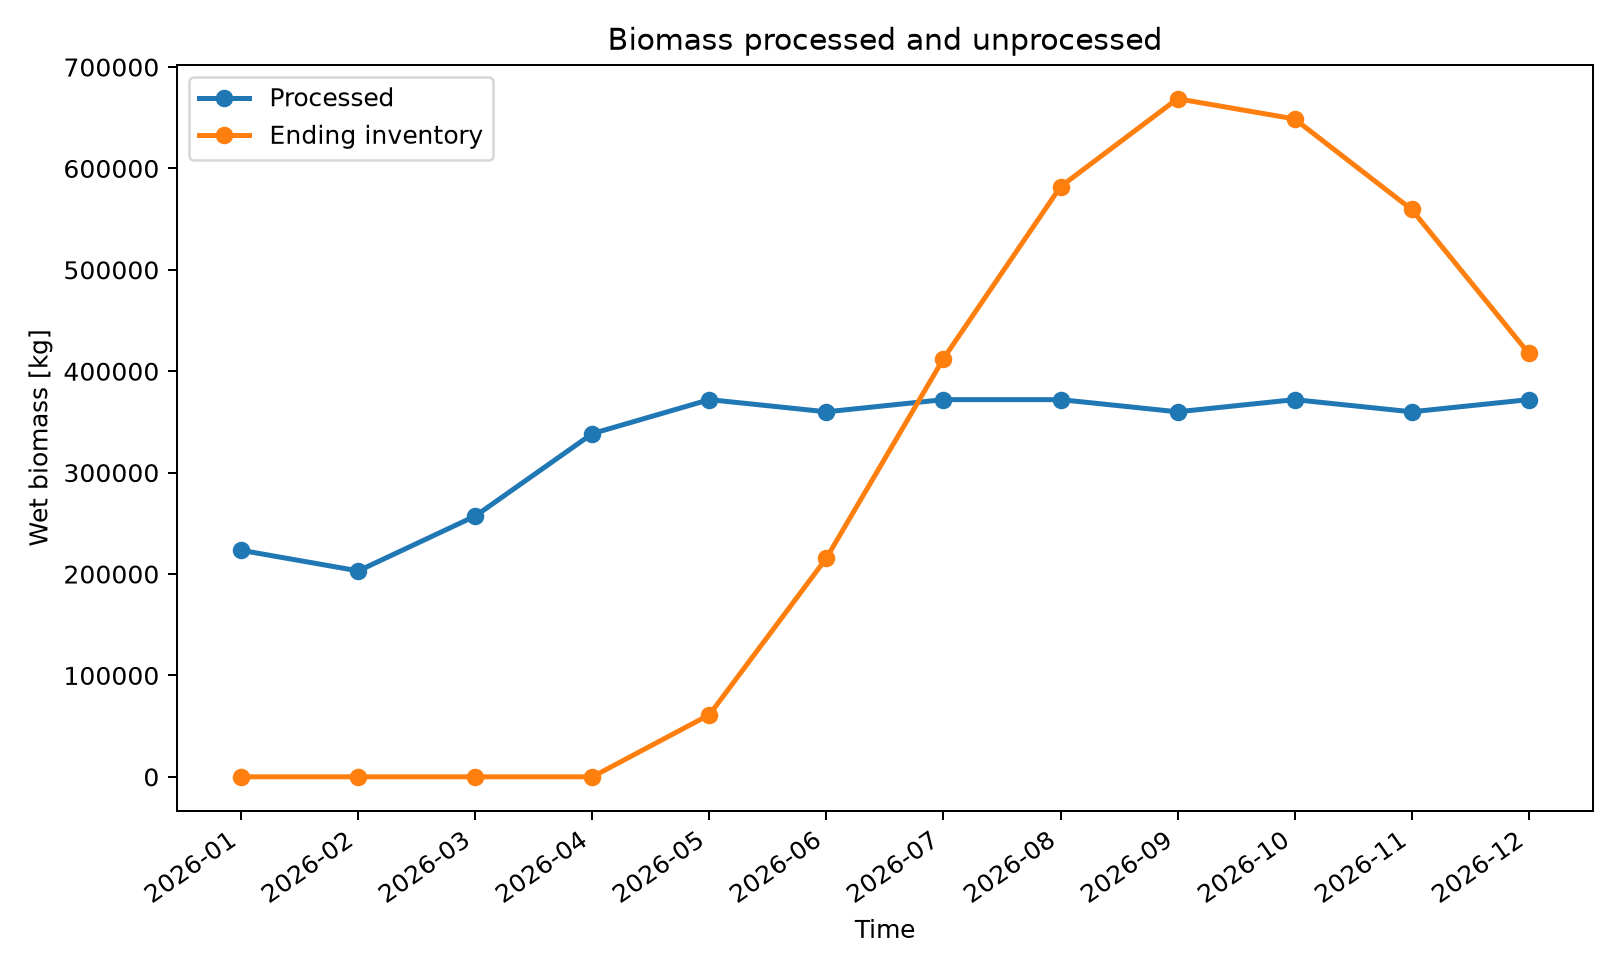

The data file committed next to this chart (first rows):
series_id, label, x, y
processed, Processed, 2026-01, 223400
processed, Processed, 2026-02, 203091
processed, Processed, 2026-03, 257249
processed, Processed, 2026-04, 338485
processed, Processed, 2026-05, 372000
processed, Processed, 2026-06, 360000
processed, Processed, 2026-07, 372000
processed, Processed, 2026-08, 372000
processed, Processed, 2026-09, 360000
processed, Processed, 2026-10, 372000
processed, Processed, 2026-11, 360000
processed, Processed, 2026-12, 372000
unprocessed, Ending inventory, 2026-01, 0.0
unprocessed, Ending inventory, 2026-02, 0.0
unprocessed, Ending inventory, 2026-03, 0.0
unprocessed, Ending inventory, 2026-04, 0.0
unprocessed, Ending inventory, 2026-05, 61261
unprocessed, Ending inventory, 2026-06, 215759
unprocessed, Ending inventory, 2026-07, 412414
unprocessed, Ending inventory, 2026-08, 581991
unprocessed, Ending inventory, 2026-09, 668791
unprocessed, Ending inventory, 2026-10, 648816
unprocessed, Ending inventory, 2026-11, 559604
unprocessed, Ending inventory, 2026-12, 417774
